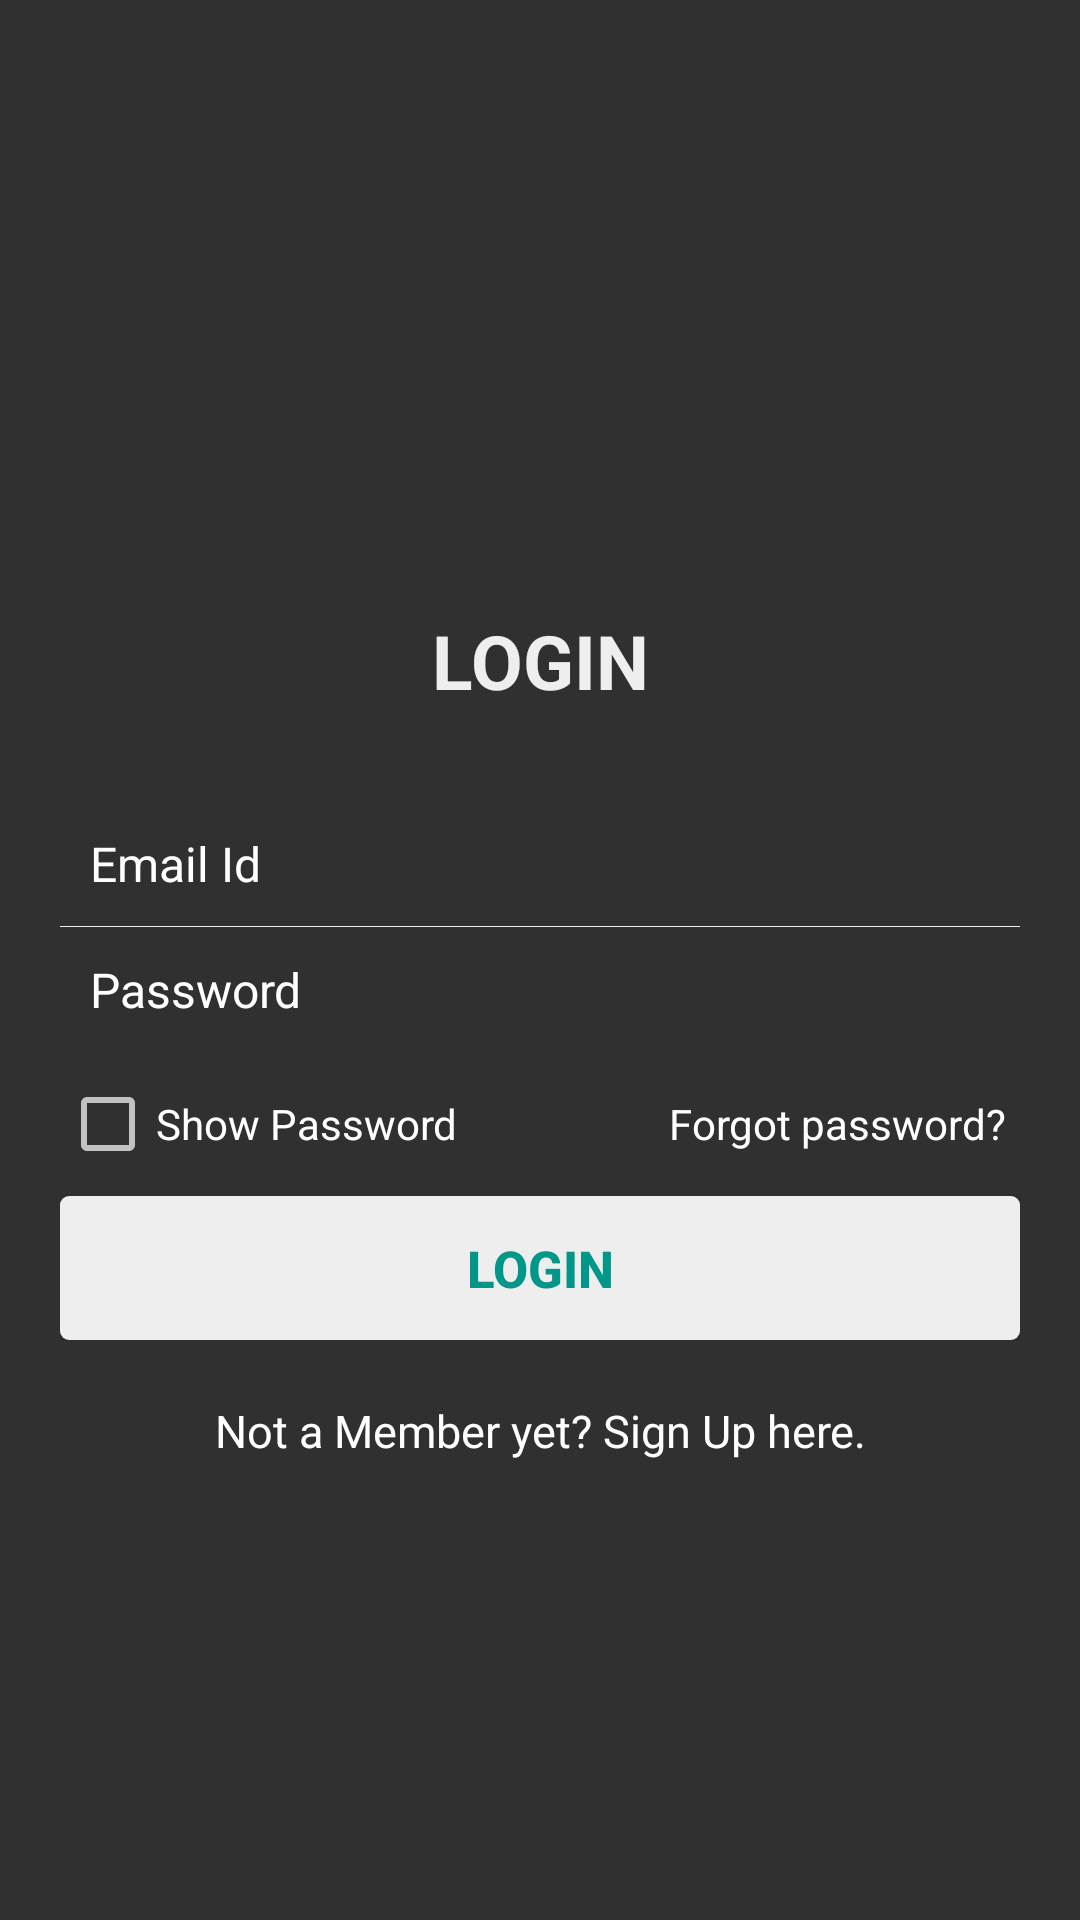

Write the Android layout XML for this screen, with the resource values it uses.
<!-- AndroidManifest.xml: application theme AppTheme -->
<!-- res/layout/login_layout.xml -->
<RelativeLayout xmlns:android="http://schemas.android.com/apk/res/android"
    android:layout_width="fill_parent"
    android:layout_height="fill_parent"
    android:padding="20dp" >

    <LinearLayout
        android:id="@+id/login_layout"
        android:layout_width="fill_parent"
        android:layout_height="wrap_content"
        android:layout_centerInParent="true"
        android:orientation="vertical" >

        <TextView
            android:layout_width="fill_parent"
            android:layout_height="wrap_content"
            android:gravity="center"
            android:padding="10dp"
            android:text="@string/login"
            android:textColor="@color/white_greyish"
            android:textSize="25sp"
            android:textStyle="bold" />

        <EditText
            android:id="@+id/login_emailid"
             android:singleLine="true"
            android:layout_width="fill_parent"
            android:layout_height="wrap_content"
            android:layout_marginTop="20dp"
            android:background="@android:color/transparent"
            android:drawableLeft="@drawable/email"
            android:drawablePadding="8dp"
            android:gravity="center_vertical"
            android:hint="@string/email"
            android:inputType="textEmailAddress"
            android:padding="10dp"
            android:textColor="@color/white"
            android:textColorHint="@color/white"
            android:textSize="16sp" />

        <View
            android:layout_width="fill_parent"
            android:layout_height="1px"
            android:background="@color/white_greyish" />

        <EditText
            android:id="@+id/login_password"
             android:singleLine="true"
            android:layout_width="fill_parent"
            android:layout_height="wrap_content"
            android:background="@android:color/transparent"
            android:drawableLeft="@drawable/password"
            android:drawablePadding="8dp"
            android:gravity="center_vertical"
            android:hint="@string/passowrd"
            android:inputType="textPassword"
            android:padding="10dp"
            android:textColor="@color/white"
            android:textColorHint="@color/white"
            android:textSize="16sp" />

        <LinearLayout
            android:layout_width="fill_parent"
            android:layout_height="wrap_content"
            android:orientation="horizontal"
            android:paddingBottom="5dp"
            android:paddingTop="8dp" >

            <CheckBox
                android:id="@+id/show_hide_password"
                android:layout_width="wrap_content"
                android:layout_height="wrap_content"
                android:layout_weight="1"
                android:text="@string/show_pwd"
                android:textColor="@color/white"
                android:textSize="14sp" />

            <TextView
                android:id="@+id/forgot_password"
                android:layout_width="wrap_content"
                android:layout_height="wrap_content"
                android:layout_weight="1"
                android:gravity="end"
                android:padding="5dp"
                android:text="@string/forgot"
                android:textColor="@color/white"
                android:textSize="14sp" />
        </LinearLayout>

        <Button
            android:id="@+id/loginBtn"
            android:layout_width="fill_parent"
            android:layout_height="wrap_content"
            android:layout_marginTop="3dp"
            android:background="@drawable/loginbutton_selector"
            android:padding="3dp"
            android:text="@string/login"
            android:textColor="#009688"
            android:textSize="17sp"
            android:textStyle="bold" />
    </LinearLayout>

    <TextView
        android:id="@+id/createAccount"
        android:layout_width="wrap_content"
        android:layout_height="wrap_content"
        android:layout_below="@+id/login_layout"
        android:layout_centerHorizontal="true"
        android:layout_marginTop="15dp"
        android:gravity="center"
        android:padding="5dp"
        android:text="@string/newUser"
        android:textColor="@color/white"
        android:textSize="15sp" />

</RelativeLayout>
<!-- resources referenced by this layout -->
<resources>
  <color name="white">#FFFFFF</color>
  <color name="white_greyish">#EEEEEE</color>
  <!-- drawable loginbutton_selector (drawable) -->
  <?xml version="1.0" encoding="utf-8"?>
  <selector xmlns:android="http://schemas.android.com/apk/res/android">
  
      
      <item android:state_pressed="true"><shape android:shape="rectangle">
              <corners android:radius="3dp" />
  
              <solid android:color="@color/button_selectorcolor" />
          </shape></item>
  
      
      <item><shape android:shape="rectangle">
              <corners android:radius="3dp" />
  
              <solid android:color="@color/white_greyish" />
          </shape></item>
  
  </selector>
  <string name="email">Email Id</string>
  <string name="forgot">Forgot password?</string>
  <string name="login">LOGIN</string>
  <string name="newUser">Not a Member yet? Sign Up here.</string>
  <string name="passowrd">Password</string>
  <string name="show_pwd">Show Password</string>
  <style name="AppTheme" parent="AppBaseTheme">
          
      </style>
  <color name="button_selectorcolor">#9E9E9E</color>
  <style name="AppBaseTheme" parent="@style/Theme.AppCompat.NoActionBar">
          
      </style>
</resources>
